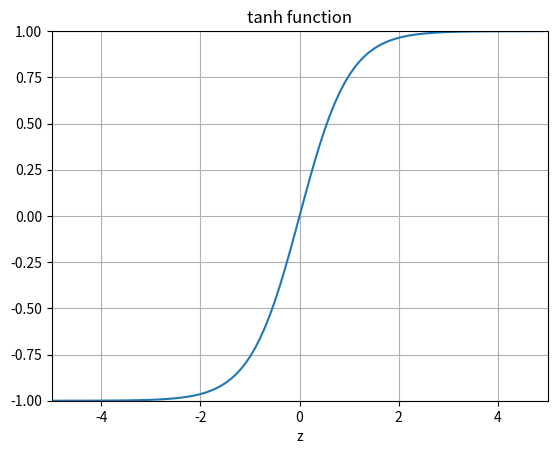

Write Python code to recreate this figure.
'''
tanh
'''

import numpy as np
import matplotlib.pyplot as plt
z = np.arange(-5, 5, .1)
t = np.tanh(z)

fig = plt.figure()
ax = fig.add_subplot(111)
ax.plot(z,t)
ax.set_ylim([-1.0,1.0])
ax.set_xlim([-5,5])
ax.grid(True)
ax.set_xlabel('z')
ax.set_title('tanh function')

plt.show()
